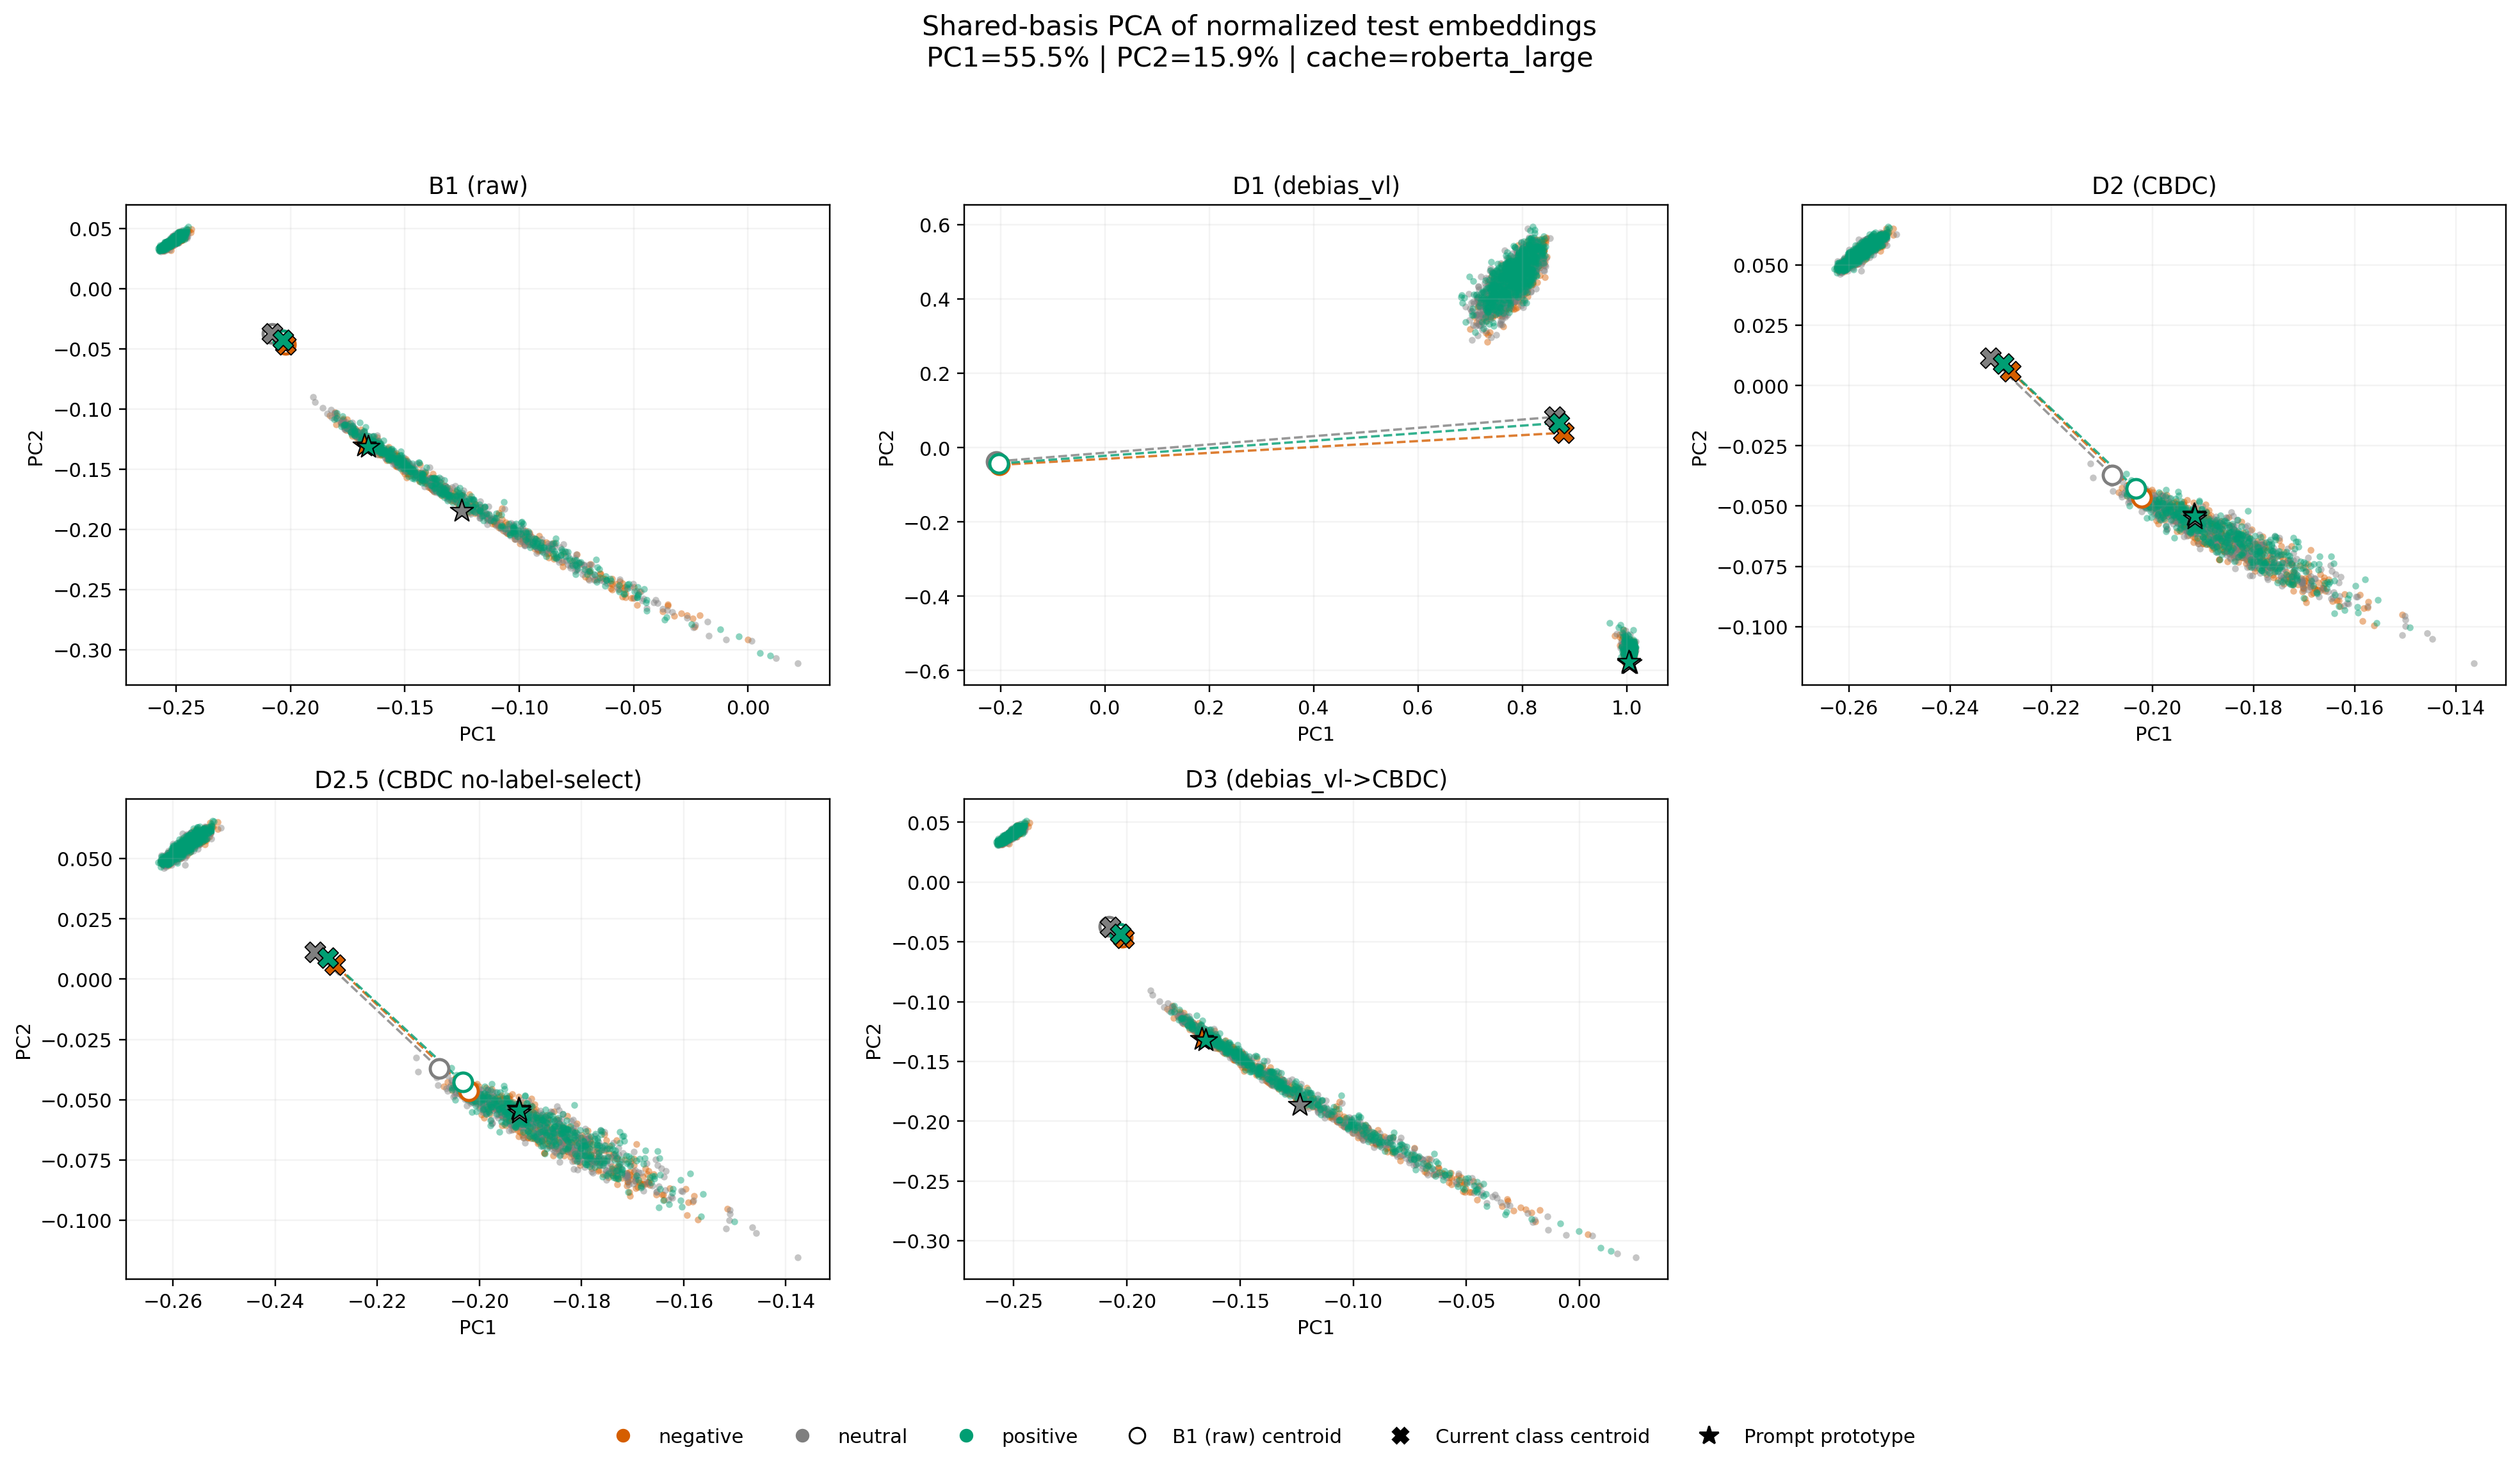

Data behind this chart, as committed beside it:
condition, kind, label, sample_index, pc1, pc2
B1 (raw), sample, neutral, 0, -0.1682, -0.1216
B1 (raw), sample, positive, 1, -0.2507, 0.03875
B1 (raw), sample, negative, 2, -0.2505, 0.0395
B1 (raw), sample, positive, 3, -0.2534, 0.03925
B1 (raw), sample, positive, 4, -0.1493, -0.1463
B1 (raw), sample, positive, 5, -0.2497, 0.04297
B1 (raw), sample, negative, 6, -0.2508, 0.04235
B1 (raw), sample, negative, 7, -0.2459, 0.04366
B1 (raw), sample, neutral, 8, -0.2569, 0.03276
B1 (raw), sample, neutral, 9, -0.1304, -0.1677
B1 (raw), sample, negative, 10, -0.253, 0.03672
B1 (raw), sample, neutral, 11, -0.1594, -0.1322
B1 (raw), sample, neutral, 12, -0.2499, 0.04429
B1 (raw), sample, negative, 13, -0.245, 0.04843
B1 (raw), sample, negative, 14, -0.1468, -0.1492
B1 (raw), sample, negative, 15, -0.2476, 0.04429
B1 (raw), sample, negative, 16, -0.2563, 0.03405
B1 (raw), sample, negative, 17, -0.2522, 0.03185
B1 (raw), sample, positive, 18, -0.1276, -0.1688
B1 (raw), sample, neutral, 19, -0.05132, -0.248
B1 (raw), sample, negative, 20, -0.1744, -0.1172
B1 (raw), sample, negative, 21, -0.2562, 0.0351
B1 (raw), sample, negative, 22, -0.1368, -0.1575
B1 (raw), sample, neutral, 23, -0.2561, 0.03209
B1 (raw), sample, negative, 24, -0.2534, 0.038
B1 (raw), sample, positive, 25, -0.2562, 0.03379
B1 (raw), sample, neutral, 26, -0.2453, 0.0421
B1 (raw), sample, neutral, 27, -0.2549, 0.03158
B1 (raw), sample, positive, 28, -0.1728, -0.1166
B1 (raw), sample, negative, 29, -0.2515, 0.03836
B1 (raw), sample, neutral, 30, -0.2562, 0.03423
B1 (raw), sample, neutral, 31, -0.1752, -0.1152
B1 (raw), sample, neutral, 32, -0.2519, 0.03749
B1 (raw), sample, neutral, 33, -0.2565, 0.03423
B1 (raw), sample, neutral, 34, -0.2514, 0.04261
B1 (raw), sample, positive, 35, -0.2552, 0.0347
B1 (raw), sample, positive, 36, -0.249, 0.04103
B1 (raw), sample, neutral, 37, -0.2517, 0.04026
B1 (raw), sample, negative, 38, -0.2488, 0.04292
B1 (raw), sample, negative, 39, -0.2496, 0.04313
B1 (raw), sample, negative, 40, -0.2532, 0.03693
B1 (raw), sample, neutral, 41, -0.1363, -0.1689
B1 (raw), sample, neutral, 42, -0.2514, 0.03886
B1 (raw), sample, neutral, 43, -0.112, -0.1912
B1 (raw), sample, positive, 44, -0.1313, -0.1709
B1 (raw), sample, positive, 45, -0.254, 0.03728
B1 (raw), sample, neutral, 46, -0.2529, 0.03735
B1 (raw), sample, positive, 47, -0.2555, 0.03561
B1 (raw), sample, negative, 48, -0.2525, 0.03876
B1 (raw), sample, negative, 49, -0.257, 0.03208
B1 (raw), sample, neutral, 50, -0.2525, 0.03948
B1 (raw), sample, neutral, 51, -0.1568, -0.1361
B1 (raw), sample, negative, 52, -0.1207, -0.183
B1 (raw), sample, positive, 53, -0.2567, 0.03365
B1 (raw), sample, neutral, 54, -0.07716, -0.2286
B1 (raw), sample, positive, 55, -0.2489, 0.04662
B1 (raw), sample, neutral, 56, -0.2502, 0.03796
B1 (raw), sample, neutral, 57, -0.2509, 0.04042
B1 (raw), sample, neutral, 58, -0.04124, -0.2608
B1 (raw), sample, positive, 59, -0.2516, 0.04136
... 17,643 more rows
